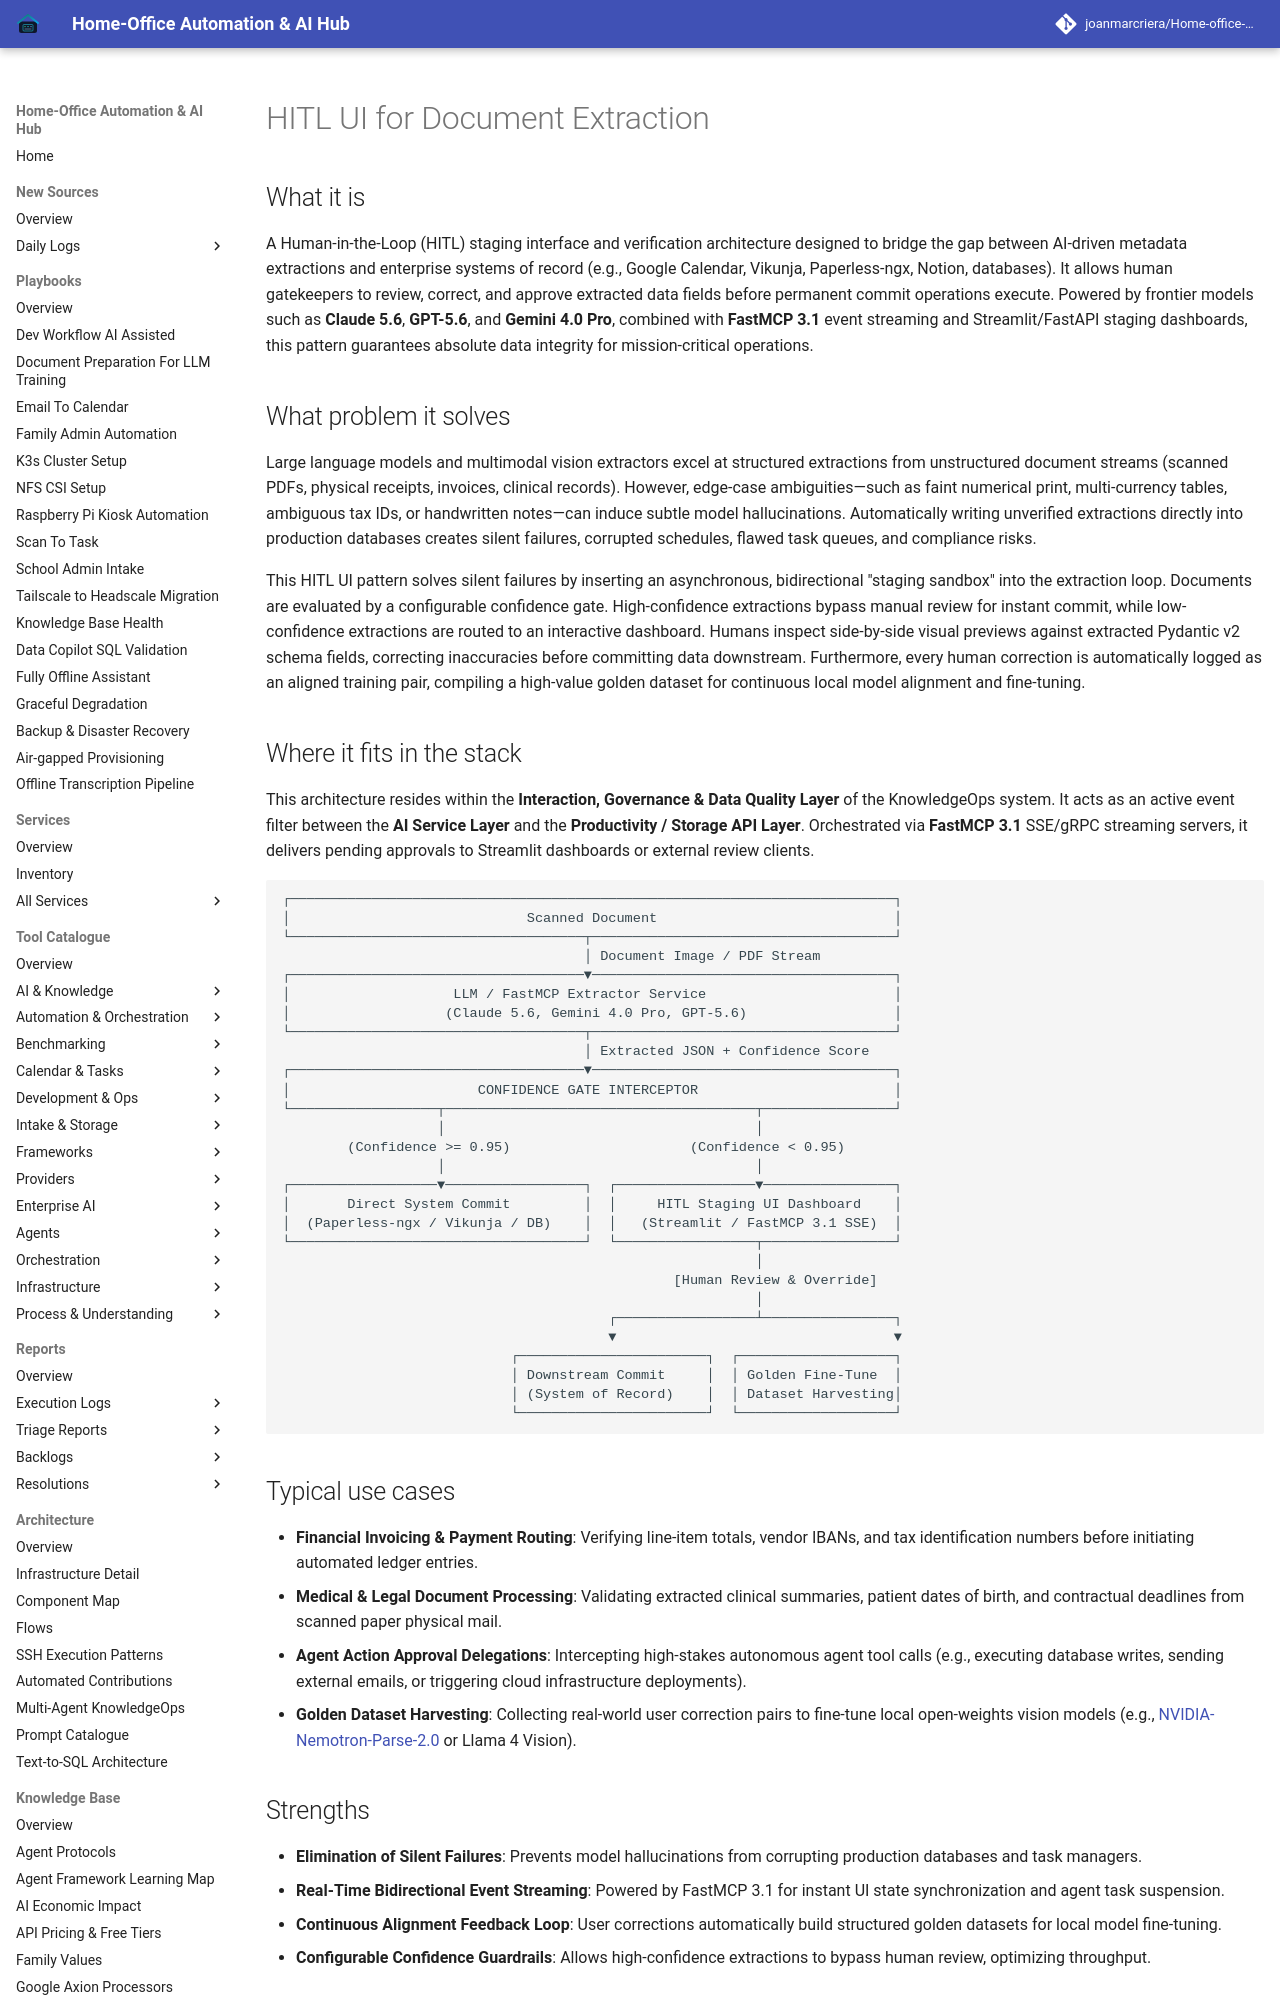

repository: joanmarcriera/Home-office-automations · page: reference-implementations/hitl-ui-design/index.html · generator: mkdocs

# HITL UI for Document Extraction

## What it is
A Human-in-the-Loop (HITL) staging interface and verification architecture designed to bridge the gap between AI-driven metadata extractions and enterprise systems of record (e.g., Google Calendar, Vikunja, Paperless-ngx, Notion, databases). It allows human gatekeepers to review, correct, and approve extracted data fields before permanent commit operations execute. Powered by frontier models such as **Claude 5.6**, **GPT-5.6**, and **Gemini 4.0 Pro**, combined with **FastMCP 3.1** event streaming and Streamlit/FastAPI staging dashboards, this pattern guarantees absolute data integrity for mission-critical operations.

## What problem it solves
Large language models and multimodal vision extractors excel at structured extractions from unstructured document streams (scanned PDFs, physical receipts, invoices, clinical records). However, edge-case ambiguities—such as faint numerical print, multi-currency tables, ambiguous tax IDs, or handwritten notes—can induce subtle model hallucinations. Automatically writing unverified extractions directly into production databases creates silent failures, corrupted schedules, flawed task queues, and compliance risks.

This HITL UI pattern solves silent failures by inserting an asynchronous, bidirectional "staging sandbox" into the extraction loop. Documents are evaluated by a configurable confidence gate. High-confidence extractions bypass manual review for instant commit, while low-confidence extractions are routed to an interactive dashboard. Humans inspect side-by-side visual previews against extracted Pydantic v2 schema fields, correcting inaccuracies before committing data downstream. Furthermore, every human correction is automatically logged as an aligned training pair, compiling a high-value golden dataset for continuous local model alignment and fine-tuning.
